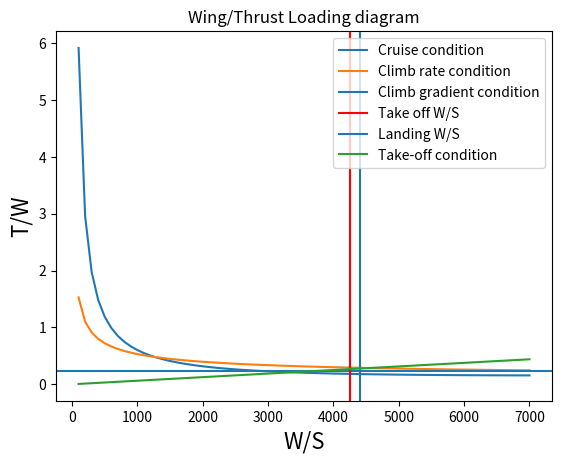

Recreate this plot in Python.
# -*- coding: utf-8 -*-
"""
Created on Wed May  8 12:16:32 2019

[redacted]
"""

import numpy as np
import matplotlib.pyplot as plt
from math import * 
#Input in CL from Roskam 
CL_clean_min=1.2
CL_clean_max=1.8
CL_clean_av=1.5

CL_TO_min=1.6
CL_TO_max=2.2
CL_TO_av=1.9

CL_land_min=1.8
CL_land_max=2.8
CL_land_av=2.3

#flight conditions
rho_0=1.225
rho=0.3482320451
V=0.75*(1.4*216.65*287.05)**0.5

#take off and landing
Sland=1500/0.3048           #field length in feet
Stakeoff=2000/0.3048        # field length in feet
TOP=175*4.8824*9.81    #N/M^2
sigma=1

#statistical input
f=0.84
Swet_S=6
Cfe=0.0045



d_CD0_to=0.015
d_CD0_landing=0.065
d_CD0_gear=0.02

CD0=Cfe*Swet_S
CD0_TO=CD0+d_CD0_to
CD0_land=CD0+d_CD0_landing

e=0.85
c=15


A=11


#calculate the  stall speed at landing
V_a=(Sland/0.3)**0.5*0.5144444
V_s=V_a/1.3

#using the stall speed to calculate the max W/S
WS_landing=0.5*rho_0*V_s**2*CL_land_max

WS_TO=(CL_land_av*rho_0*Sland*0.3048/0.5915)/(2*f)



WS=np.arange(100,7100,100)


#take off parameter
TW=WS*1/CL_TO_av*1/sigma*1/TOP

#cruise performance and climb performance 

CD=CD0+CL_clean_av**2/(pi*e*A)

CD_climb=4*CD0
CL_climb=(3*CD0*pi*A*e)**0.5

TW_TO=(rho_0/rho)**0.75*(CD0*0.5*rho*V**2/(WS)+(WS)*1/(pi*A*e*0.5*rho*V**2))
TW_climb=c/(WS*2/rho_0*1/CL_climb)**0.5 + CD_climb/CL_climb
TW_cV=c/(300/3.6)+2*(CD0/(pi*A*e))**0.5


plt.figure(1)
plt.plot(WS,TW_TO, label='Cruise condition ')      
plt.plot(WS,TW_climb,label='Climb rate condition' ) 
plt.axhline(TW_cV,label='Climb gradient condition' ) 
plt.axvline(WS_TO, label='Take off W/S',color='r')
plt.axvline(WS_landing, label='Landing W/S')
plt.plot(WS,TW,label='Take-off condition ')
plt.title('Wing/Thrust Loading diagram')
plt.xlabel('W/S',size=16)
plt.ylabel('T/W',size=16)
plt.legend()
plt.show()


